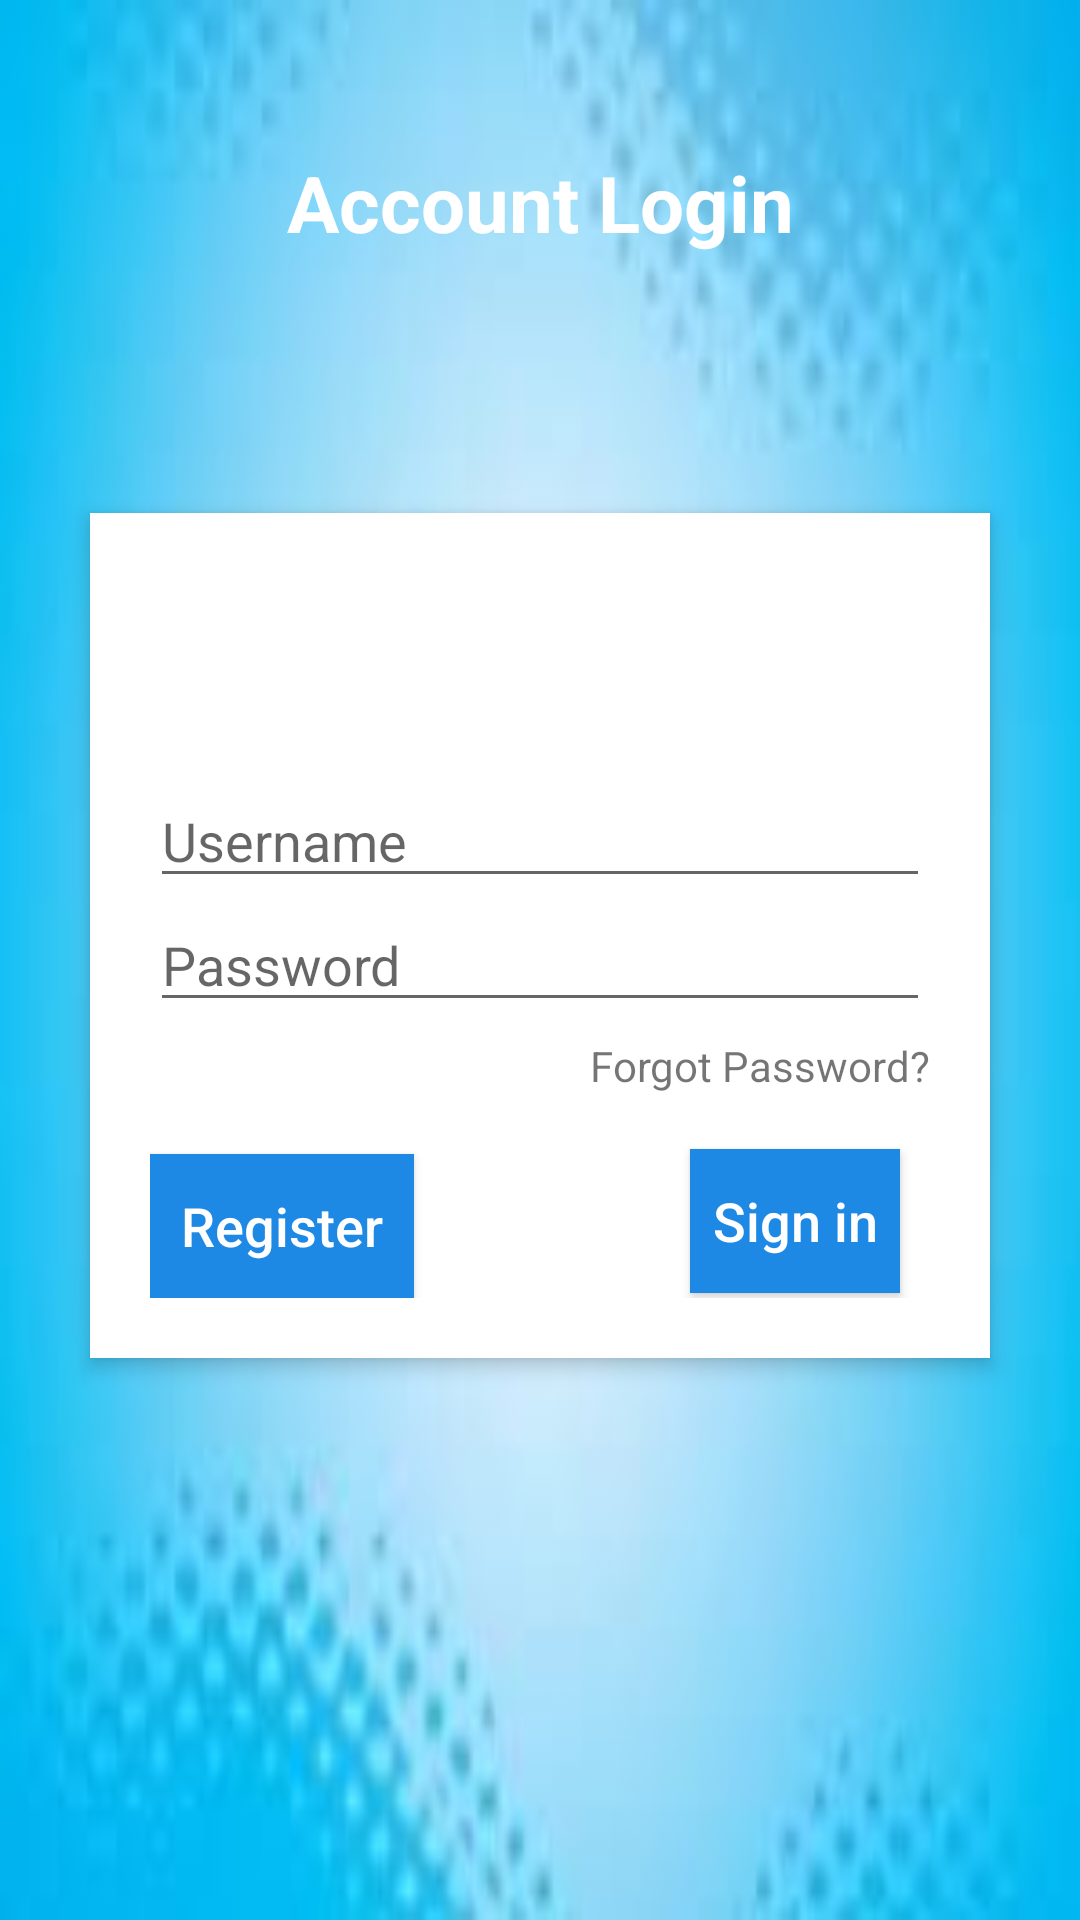

Android layout source for this screen:
<!-- AndroidManifest.xml: application theme AppTheme -->
<!-- res/layout/activity_login.xml -->
<?xml version="1.0" encoding="utf-8"?>
<RelativeLayout xmlns:android="http://schemas.android.com/apk/res/android"
    xmlns:app="http://schemas.android.com/apk/res-auto"
    android:layout_width="match_parent"
    android:layout_height="match_parent"
    android:background="@drawable/logg"
    android:orientation="vertical"
    android:scrollbarAlwaysDrawVerticalTrack="true">

    <TextView
        android:id="@+id/login_title"
        android:layout_width="fill_parent"
        android:layout_height="wrap_content"
        android:layout_marginBottom="16dp"
        android:layout_marginTop="50dp"
        android:gravity="center_horizontal"
        android:text="Account Login"
        android:textColor="#fff"
        android:textSize="26sp"
        android:textStyle="bold"
        />

    <RelativeLayout
        android:layout_width="fill_parent"
        android:layout_height="wrap_content"
        android:layout_below="@+id/login_title"
        android:layout_marginLeft="30dp"
        android:layout_marginRight="30dp"
        android:layout_marginTop="70dp"
        android:background="#fff"
        android:elevation="4dp"
        android:orientation="vertical"
        android:padding="20dp">

        <LinearLayout
            android:layout_width="fill_parent"
            android:layout_height="wrap_content"
            android:orientation="vertical"
            android:paddingTop="30dp"
            >

            <EditText
                android:id="@+id/et_emailSignin"
                android:layout_width="match_parent"
                android:layout_height="wrap_content"
                android:inputType="textPersonName"
                android:ems="10"

                android:hint="Username"
                android:layout_below="@+id/textView"
                android:layout_alignParentLeft="true"
                android:layout_alignParentStart="true"
                android:layout_marginTop="37dp" />

            <EditText
                android:id="@+id/et_passwordSignin"
                android:layout_width="match_parent"
                android:layout_height="wrap_content"
                android:inputType="textPassword"
                android:ems="10"
                android:layout_below="@+id/username"
                android:layout_alignParentLeft="true"

                android:layout_alignParentRight="true"
                android:layout_alignParentEnd="true"
                android:hint="Password" />


            <TextView
                android:layout_width="wrap_content"
                android:layout_height="wrap_content"
                android:layout_gravity="right"
                android:paddingTop="5dp"
                android:text="Forgot Password?" />


            <Button
                android:id="@+id/button_signupSignin"
                android:layout_width="wrap_content"
                android:layout_height="wrap_content"
                android:background="#1E88E5"
                android:text="Register"
                android:textAllCaps="false"
                android:textColor="#fff"
                android:textSize="18sp"
                android:layout_marginTop="20dp"/>

            <Button
                android:id="@+id/button_signinSignin"
                android:layout_width="wrap_content"
                android:layout_height="wrap_content"
                android:layout_marginLeft="180dp"
                android:layout_marginRight="10dp"
                android:layout_marginTop="-50dp"
                android:background="#1E88E5"

                android:text="Sign in"
                android:textAllCaps="false"
                android:textColor="#fff"
                android:textSize="18sp" />
        </LinearLayout>
    </RelativeLayout>

    <ImageButton
        android:id="@+id/user_profile_photo"
        android:layout_width="100dp"
        android:layout_height="100dp"
        android:layout_below="@+id/login_title"
        android:layout_centerHorizontal="true"
        android:layout_marginTop="16dp"
        android:background="@drawable/coba"
        android:elevation="4dp"
        app:srcCompat="@drawable/profile_icon" />

</RelativeLayout>
<!-- resources referenced by this layout -->
<resources>
  <!-- drawable logg: png bitmap (drawable, 3169 bytes) -->
  <style name="AppTheme" parent="Theme.AppCompat.Light.DarkActionBar">
          
          <item name="colorPrimary">@color/colorPrimary</item>
          <item name="colorPrimaryDark">@color/colorPrimaryDark</item>
          <item name="colorAccent">@color/colorAccent</item>
      </style>
  <color name="colorPrimary">#008577</color>
  <color name="colorPrimaryDark">#00574B</color>
  <color name="colorAccent">#D81B60</color>
</resources>
